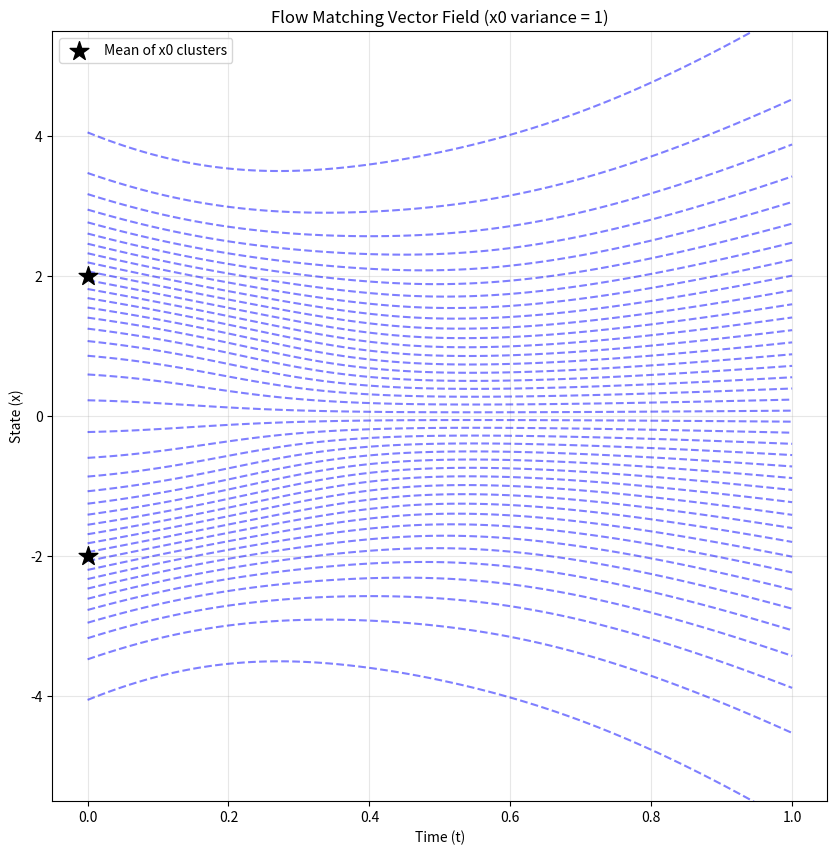

Recreate this plot in Python.
import numpy as np
import matplotlib.pyplot as plt
from scipy.stats import norm
from scipy.optimize import brentq

# ======= 参数设置 =======
# t=0 时的数据分布参数 (你的假设)
mu_a, mu_b = 2.0, -2.0
sigma_0 = 1.0  # 你要求的方差为1 (标准差也为1)

# t=1 时的噪声分布参数 (根据原图猜测大致为标准差较大的正态分布)
sigma_1 = 2.5  

# ======= 定义流匹配的边缘分布 CDF =======
def marginal_cdf(x, t):
    """计算时间 t 时的边缘高斯混合分布的累积概率密度 (CDF)"""
    # 独立耦合下，均值和方差随时间线性/平方插值
    mu_a_t = (1 - t) * mu_a
    mu_b_t = (1 - t) * mu_b
    sigma_t = np.sqrt((1 - t)**2 * sigma_0**2 + t**2 * sigma_1**2)
    
    # 假设数据是 1:1 的混合高斯
    cdf_a = norm.cdf(x, loc=mu_a_t, scale=sigma_t)
    cdf_b = norm.cdf(x, loc=mu_b_t, scale=sigma_t)
    return 0.5 * cdf_a + 0.5 * cdf_b

def find_x_for_quantile(q, t):
    """根据分位数 q 寻找对应的坐标 x (即逆 CDF)"""
    # 使用 brentq 求解 f(x) = cdf(x, t) - q = 0
    return brentq(lambda x: marginal_cdf(x, t) - q, -15, 15)

# ======= 生成轨迹 =======
t_vals = np.linspace(0, 1, 100)
# 生成 40 条代表不同分位数的流线
quantiles = np.linspace(0.01, 0.99, 40) 

trajectories = np.zeros((len(quantiles), len(t_vals)))

# 计算每条流线在每个时间点的位置
for i, q in enumerate(quantiles):
    for j, t in enumerate(t_vals):
        trajectories[i, j] = find_x_for_quantile(q, t)

# ======= 绘图 =======
plt.figure(figsize=(10, 10))

for i in range(len(quantiles)):
    plt.plot(t_vals, trajectories[i], 'b--', alpha=0.5)

# 画出中心的星星（代表分布的均值中心）
plt.scatter([0, 0], [-2, 2], color='black', marker='*', s=200, zorder=5, label='Mean of x0 clusters')

plt.xlim(-0.05, 1.05)
plt.ylim(-5.5, 5.5)
plt.grid(True, alpha=0.3)
plt.legend()
plt.title("Flow Matching Vector Field (x0 variance = 1)")
plt.xlabel("Time (t)")
plt.ylabel("State (x)")
plt.show()
